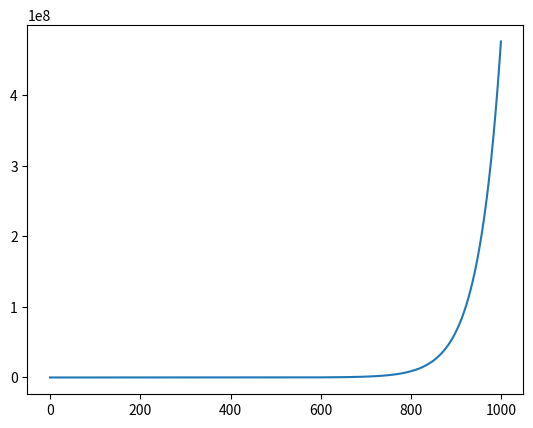

Generate this figure with matplotlib:
import numpy as np
from scipy.integrate import odeint
import matplotlib.pyplot as plt
t = np.arange(0,1000,1)
#созданеи диф-ой функции 
def bio_function(n,t):
    bioploding = k * n
    return bioploding
n_0 = 1
k = 0.02
solve_bio = odeint(bio_function,n_0,t)
plt.plot(t,solve_bio[:,0],label='розомоножение')
plt.show()
    